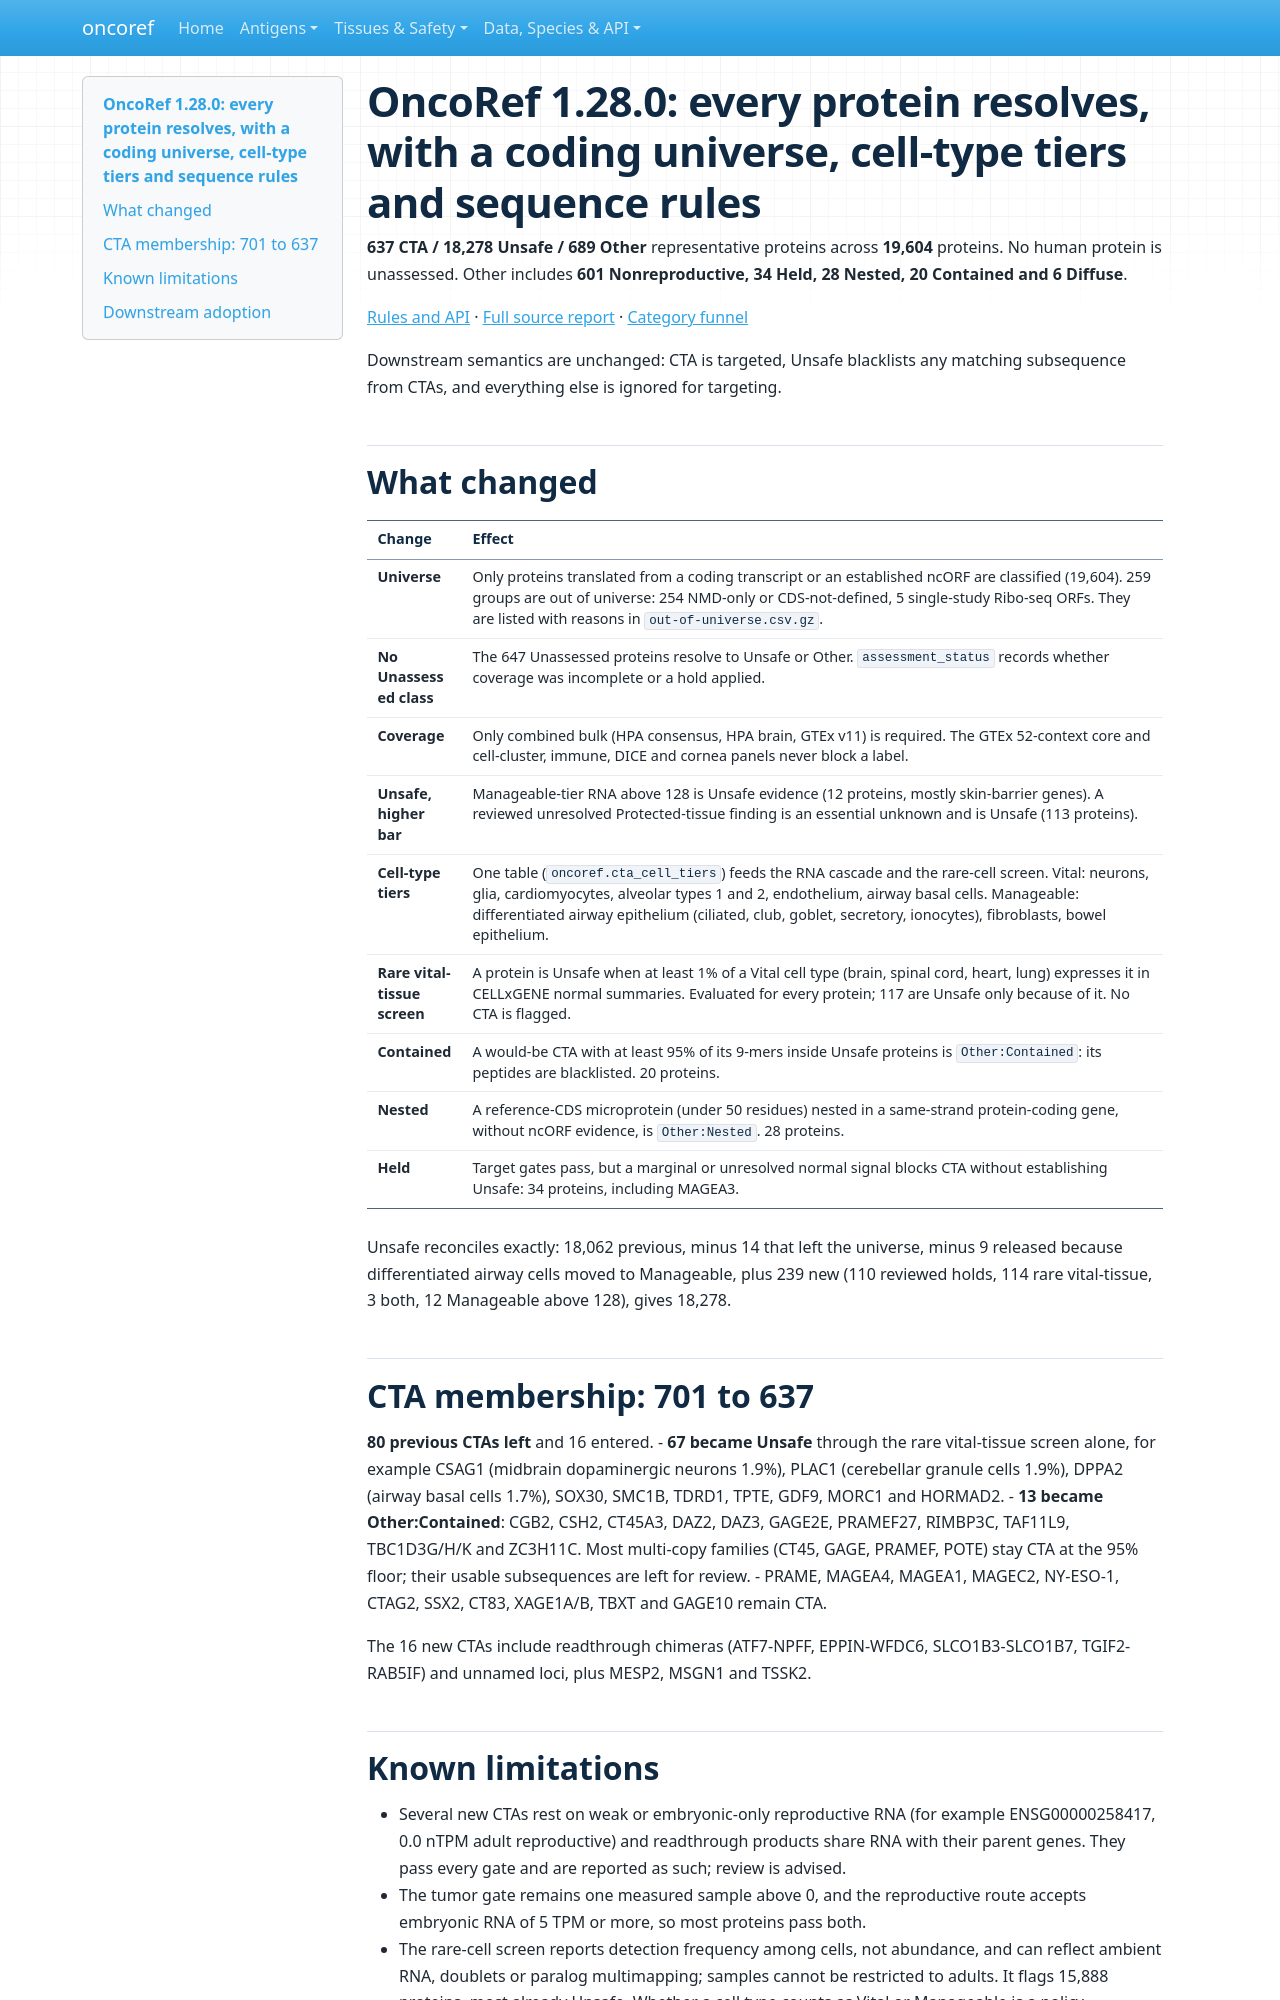

repository: pirl-unc/oncoref · page: cta-release-1.28.0/index.html · generator: mkdocs

# OncoRef 1.28.0: every protein resolves, with a coding universe, cell-type tiers and sequence rules

**637 CTA / 18,278 Unsafe / 689 Other** representative proteins across
**19,604** proteins. No human protein is unassessed. Other includes
**601 Nonreproductive, 34 Held, 28 Nested, 20 Contained and 6 Diffuse**.

[Rules and API](cta-selection.md) ·
[Full source report](audits/cta-source-walkthrough-20261028/index.md) ·
[Category funnel](audits/cta-source-walkthrough-20261028/figures/category-funnel.png)

Downstream semantics are unchanged: CTA is targeted, Unsafe blacklists any matching
subsequence from CTAs, and everything else is ignored for targeting.

## What changed

| Change | Effect |
|---|---|
| **Universe** | Only proteins translated from a coding transcript or an established ncORF are classified (19,604). 259 groups are out of universe: 254 NMD-only or CDS-not-defined, 5 single-study Ribo-seq ORFs. They are listed with reasons in `out-of-universe.csv.gz`. |
| **No Unassessed class** | The 647 Unassessed proteins resolve to Unsafe or Other. `assessment_status` records whether coverage was incomplete or a hold applied. |
| **Coverage** | Only combined bulk (HPA consensus, HPA brain, GTEx v11) is required. The GTEx 52-context core and cell-cluster, immune, DICE and cornea panels never block a label. |
| **Unsafe, higher bar** | Manageable-tier RNA above 128 is Unsafe evidence (12 proteins, mostly skin-barrier genes). A reviewed unresolved Protected-tissue finding is an essential unknown and is Unsafe (113 proteins). |
| **Cell-type tiers** | One table (`oncoref.cta_cell_tiers`) feeds the RNA cascade and the rare-cell screen. Vital: neurons, glia, cardiomyocytes, alveolar types 1 and 2, endothelium, airway basal cells. Manageable: differentiated airway epithelium (ciliated, club, goblet, secretory, ionocytes), fibroblasts, bowel epithelium. |
| **Rare vital-tissue screen** | A protein is Unsafe when at least 1% of a Vital cell type (brain, spinal cord, heart, lung) expresses it in CELLxGENE normal summaries. Evaluated for every protein; 117 are Unsafe only because of it. No CTA is flagged. |
| **Contained** | A would-be CTA with at least 95% of its 9-mers inside Unsafe proteins is `Other:Contained`: its peptides are blacklisted. 20 proteins. |
| **Nested** | A reference-CDS microprotein (under 50 residues) nested in a same-strand protein-coding gene, without ncORF evidence, is `Other:Nested`. 28 proteins. |
| **Held** | Target gates pass, but a marginal or unresolved normal signal blocks CTA without establishing Unsafe: 34 proteins, including MAGEA3. |

Unsafe reconciles exactly: 18,062 previous, minus 14 that left the universe, minus 9
released because differentiated airway cells moved to Manageable, plus 239 new
(110 reviewed holds, 114 rare vital-tissue, 3 both, 12 Manageable above 128), gives
18,278.

## CTA membership: 701 to 637

**80 previous CTAs left** and 16 entered.
- **67 became Unsafe** through the rare vital-tissue screen alone, for example CSAG1
  (midbrain dopaminergic neurons 1.9%), PLAC1 (cerebellar granule cells 1.9%), DPPA2
  (airway basal cells 1.7%), SOX30, SMC1B, TDRD1, TPTE, GDF9, MORC1 and HORMAD2.
- **13 became Other:Contained**: CGB2, CSH2, CT45A3, DAZ2, DAZ3, GAGE2E, PRAMEF27,
  RIMBP3C, TAF11L9, TBC1D3G/H/K and ZC3H11C. Most multi-copy families (CT45, GAGE,
  PRAMEF, POTE) stay CTA at the 95% floor; their usable subsequences are left for review.
- PRAME, MAGEA4, MAGEA1, MAGEC2, NY-ESO-1, CTAG2, SSX2, CT83, XAGE1A/B, TBXT and
  GAGE10 remain CTA.

The 16 new CTAs include readthrough chimeras (ATF7-NPFF, EPPIN-WFDC6, SLCO1B3-SLCO1B7,
TGIF2-RAB5IF) and unnamed loci, plus MESP2, MSGN1 and TSSK2.
